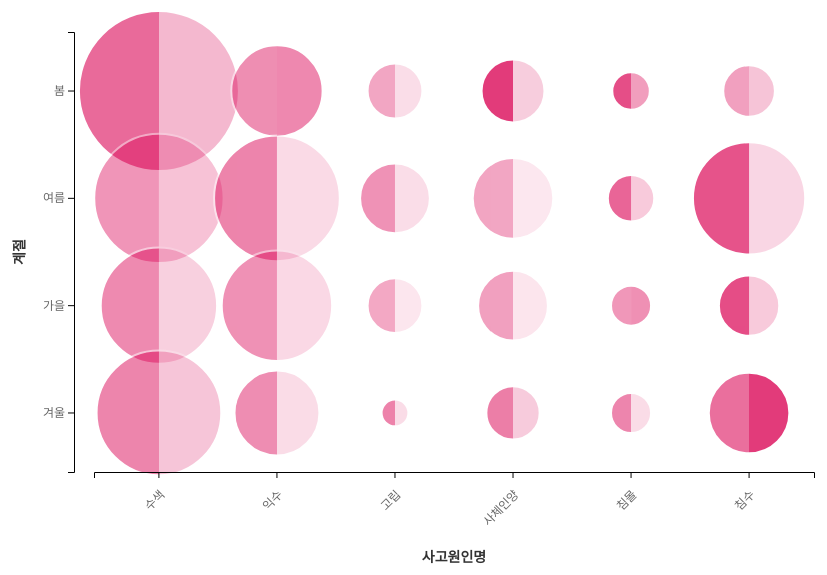
D3 v7 page, settled after 480 driven frames (8 s of simulated time); the page loaded 1 data file(s).


        // CSV 파일을 읽어서 데이터 처리
        d3.csv("hangang.csv").then(function(data) {
            // 시간을 분으로 변환하는 함수
            function timeToMinutes(timeStr) {
                if (!timeStr || timeStr === '0:00') return 0;
                const parts = timeStr.split(':');
                return parseInt(parts[0]) * 60 + parseInt(parts[1]);
            }
            
            // 계절과 사고원인명의 고유값들
            const seasons = ['봄', '여름', '가을', '겨울'];
            const causes = ['수색', '익수', '고립', '사체인양', '침몰', '침수'];

            // 각 계절-사고원인 조합별로 데이터 집계
            const groupedData = {};
            seasons.forEach(season => {
                groupedData[season] = {};
                causes.forEach(cause => {
                    groupedData[season][cause] = {
                        count: 0,
                        totalDispatchTime: 0,
                        totalRescueTime: 0,
                        avgDispatchTime: 0,
                        avgRescueTime: 0
                    };
                });
            });

            // 데이터 집계
            data.forEach(d => {
                if (d.계절명 && d.사고원인명) {
                    const season = d.계절명.trim();
                    const cause = d.사고원인명.trim();
                    const dispatchTime = timeToMinutes(d.출동);
                    const rescueTime = timeToMinutes(d.구조);
                    
                    if (groupedData[season] && groupedData[season][cause]) {
                        groupedData[season][cause].count++;
                        groupedData[season][cause].totalDispatchTime += dispatchTime;
                        groupedData[season][cause].totalRescueTime += rescueTime;
                    }
                }
            });

            // 평균 계산
            Object.keys(groupedData).forEach(season => {
                Object.keys(groupedData[season]).forEach(cause => {
                    const data = groupedData[season][cause];
                    if (data.count > 0) {
                        data.avgDispatchTime = data.totalDispatchTime / data.count;
                        data.avgRescueTime = data.totalRescueTime / data.count;
                    }
                });
            });

            // SVG 설정
            const margin = { top: 60, right: 80, bottom: 100, left: 100 };
            const width = 900 - margin.left - margin.right;
            const height = 600 - margin.top - margin.bottom;

            const svg = d3.select("#mosaic-plot")
                .attr("width", 900)
                .attr("height", 600);

            const g = svg.append("g")
                .attr("transform", `translate(${margin.left},${margin.top})`);

            // 스케일 설정
            const xScale = d3.scaleBand()
                .domain(causes)
                .range([0, width])
                .padding(0.1);

            const yScale = d3.scaleBand()
                .domain(seasons)
                .range([0, height])
                .padding(0.1);

            // 실제 데이터에서 최대 출동시간 계산
            const maxDispatchTime = d3.max(Object.values(groupedData).flatMap(season => 
                Object.values(season).map(data => data.avgDispatchTime)
            ));
            
            // 색상 스케일 (출동 시간용) - 투명도로 시간 표현
            const dispatchColorScale = d3.scaleLinear()
                .domain([0, maxDispatchTime]) // 0분 - 최대 출동시간
                .range([0, 0.8]); // 투명도: 0분=0, 최대시간=0.8

            // 실제 데이터에서 최대 구조시간 계산
            const maxRescueTime = d3.max(Object.values(groupedData).flatMap(season => 
                Object.values(season).map(data => data.avgRescueTime)
            ));
            
            // 색상 스케일 (구조 시간용) - 투명도로 시간 표현
            const rescueColorScale = d3.scaleLinear()
                .domain([0, maxRescueTime]) // 0분 - 최대 구조시간
                .range([0, 0.8]); // 투명도: 0분=0, 최대시간=0.8

            // 원 크기 스케일 (사건수에 따라) - 드라마틱하게
            const radiusScale = d3.scaleSqrt()
                .domain([0, d3.max(Object.values(groupedData).flatMap(season => 
                    Object.values(season).map(data => data.count)
                ))])
                .range([8, 80]); // 최소 8px(지름 16px), 최대 80px(지름 160px)

            // 모자이크 플롯 그리기 (반원형)
            seasons.forEach(season => {
                causes.forEach(cause => {
                    const data = groupedData[season][cause];
                    if (data.count > 0) {
                        const x = xScale(cause) + xScale.bandwidth() / 2;
                        const y = yScale(season) + yScale.bandwidth() / 2;
                        const radius = radiusScale(data.count);

                        // 고유한 ID 생성
                        const uniqueId = `${season.replace(/\s+/g, '')}-${cause.replace(/\s+/g, '')}-${x}-${y}`;
                        
                        // 클리핑 패스로 반원 만들기 (확대 고려)
                        const clipLeft = g.append("defs").append("clipPath").attr("id", `clip-left-${uniqueId}`);
                        clipLeft.append("rect")
                            .attr("x", x - 120)
                            .attr("y", y - 120)
                            .attr("width", 120)
                            .attr("height", 240);

                        const clipRight = g.append("defs").append("clipPath").attr("id", `clip-right-${uniqueId}`);
                        clipRight.append("rect")
                            .attr("x", x)
                            .attr("y", y - 120)
                            .attr("width", 120)
                            .attr("height", 240);

                        // 출동 시간을 나타내는 원 (왼쪽 절반)
                        const dispatchCircle = g.append("circle")
                            .attr("cx", x)
                            .attr("cy", y)
                            .attr("r", radius)
                            .attr("fill", "#DC0B5A")
                            .attr("stroke", "#fff")
                            .attr("stroke-width", 2)
                            .attr("opacity", dispatchColorScale(data.avgDispatchTime))
                            .attr("clip-path", `url(#clip-left-${uniqueId})`)
                            .attr("class", `circle-${uniqueId}`);

                        // 구조 시간을 나타내는 원 (오른쪽 절반)
                        const rescueCircle = g.append("circle")
                            .attr("cx", x)
                            .attr("cy", y)
                            .attr("r", radius)
                            .attr("fill", "#DC0B5A")
                            .attr("stroke", "#fff")
                            .attr("stroke-width", 2)
                            .attr("opacity", rescueColorScale(data.avgRescueTime))
                            .attr("clip-path", `url(#clip-right-${uniqueId})`)
                            .attr("class", `circle-${uniqueId}`);

                        // 텍스트 요소를 변수로 저장
                        let hoverText1, hoverText2, hoverText3, hoverText4;
                        let isHovered = false;
                        
                        // 마우스 이벤트를 간단하게 처리
                        dispatchCircle.on("mouseover", function(event) {
                            if (isHovered) return;
                            isHovered = true;
                            
                            // 원 확대 (모든 원 동일한 크기) - 부드러운 애니메이션
                            dispatchCircle
                                .transition()
                                .duration(300)
                                .attr("r", 100)
                                .attr("stroke-width", 3);
                            rescueCircle
                                .transition()
                                .duration(300)
                                .attr("r", 100)
                                .attr("stroke-width", 3);
                            
                            // 텍스트 표시
                            hoverText1 = g.append("text")
                                .attr("x", x)
                                .attr("y", y - 15)
                                .attr("text-anchor", "middle")
                                .attr("font-size", "12px")
                                .attr("font-weight", "bold")
                                .attr("fill", "#333")
                                .text(`${season} - ${cause}`);
                            
                            hoverText2 = g.append("text")
                                .attr("x", x)
                                .attr("y", y - 5)
                                .attr("text-anchor", "middle")
                                .attr("font-size", "10px")
                                .attr("fill", "#666")
                                .text(`${data.count}건`);
                            
                            hoverText3 = g.append("text")
                                .attr("x", x - 25)
                                .attr("y", y + 10)
                                .attr("text-anchor", "middle")
                                .attr("font-size", "9px")
                                .attr("fill", "#666")
                                .text(`출동: ${Math.floor(data.avgDispatchTime / 60)}:${String(Math.floor(data.avgDispatchTime % 60)).padStart(2, '0')}`);
                            
                            hoverText4 = g.append("text")
                                .attr("x", x + 25)
                                .attr("y", y + 10)
                                .attr("text-anchor", "middle")
                                .attr("font-size", "9px")
                                .attr("fill", "#666")
                                .text(`구조: ${Math.floor(data.avgRescueTime / 60)}:${String(Math.floor(data.avgRescueTime % 60)).padStart(2, '0')}`);
                        });
                        
                        rescueCircle.on("mouseover", function(event) {
                            if (isHovered) return;
                            isHovered = true;
                            
                            // 원 확대 (모든 원 동일한 크기) - 부드러운 애니메이션
                            dispatchCircle
                                .transition()
                                .duration(300)
                                .attr("r", 100)
                                .attr("stroke-width", 3);
                            rescueCircle
                                .transition()
                                .duration(300)
                                .attr("r", 100)
                                .attr("stroke-width", 3);
                            
                            // 텍스트 표시 (자연스러운 애니메이션)
                            hoverText1 = g.append("text")
                                .attr("x", x)
                                .attr("y", y - 15)
                                .attr("text-anchor", "middle")
                                .attr("font-size", "12px")
                                .attr("font-weight", "bold")
                                .attr("fill", "#333")
                                .attr("opacity", 0)
                                .text(`${season} - ${cause}`)
                                .transition()
                                .delay(150)
                                .duration(200)
                                .attr("opacity", 1);
                            
                            hoverText2 = g.append("text")
                                .attr("x", x)
                                .attr("y", y - 5)
                                .attr("text-anchor", "middle")
                                .attr("font-size", "10px")
                                .attr("fill", "#666")
                                .attr("opacity", 0)
                                .text(`${data.count}건`)
                                .transition()
                                .delay(200)
                                .duration(200)
                                .attr("opacity", 1);
                            
                            hoverText3 = g.append("text")
                                .attr("x", x - 25)
                                .attr("y", y + 10)
                                .attr("text-anchor", "middle")
                                .attr("font-size", "9px")
                                .attr("fill", "#666")
                                .attr("opacity", 0)
                                .text(`출동: ${Math.floor(data.avgDispatchTime / 60)}:${String(Math.floor(data.avgDispatchTime % 60)).padStart(2, '0')}`)
                                .transition()
                                .delay(250)
                                .duration(200)
                                .attr("opacity", 1);
                            
                            hoverText4 = g.append("text")
                                .attr("x", x + 25)
                                .attr("y", y + 10)
                                .attr("text-anchor", "middle")
                                .attr("font-size", "9px")
                                .attr("fill", "#666")
                                .attr("opacity", 0)
                                .text(`구조: ${Math.floor(data.avgRescueTime / 60)}:${String(Math.floor(data.avgRescueTime % 60)).padStart(2, '0')}`)
                                .transition()
                                .delay(300)
                                .duration(200)
                                .attr("opacity", 1);
                        });
                        
                        dispatchCircle.on("mouseout", function() {
                            if (!isHovered) return;
                            isHovered = false;
                            
                            // 원 복원 - 부드러운 애니메이션
                            dispatchCircle
                                .transition()
                                .duration(300)
                                .attr("r", radius)
                                .attr("stroke-width", 2);
                            rescueCircle
                                .transition()
                                .duration(300)
                                .attr("r", radius)
                                .attr("stroke-width", 2);
                            
                            // 텍스트 강제 제거 (다중 방법)
                            if (hoverText1) {
                                hoverText1.remove();
                                hoverText1 = null;
                            }
                            if (hoverText2) {
                                hoverText2.remove();
                                hoverText2 = null;
                            }
                            if (hoverText3) {
                                hoverText3.remove();
                                hoverText3 = null;
                            }
                            if (hoverText4) {
                                hoverText4.remove();
                                hoverText4 = null;
                            }
                            
                            // 추가 안전장치: 호버 텍스트만 제거 (축 레이블 제외)
                            d3.selectAll(`text`).filter(function() {
                                const text = d3.select(this);
                                const textContent = text.text();
                                // 축 레이블이 아닌 호버 텍스트만 제거
                                return (textContent.includes(season) && textContent.includes(cause)) || 
                                       textContent.includes('건') ||
                                       (textContent.includes('출동:') || textContent.includes('구조:'));
                            }).remove();
                            
                            // 강제로 모든 호버 관련 텍스트 제거
                            d3.selectAll('text').each(function() {
                                const text = d3.select(this);
                                const textContent = text.text();
                                if (textContent.includes('출동:') || textContent.includes('구조:') || 
                                    textContent.includes('건') || 
                                    (textContent.includes(season) && textContent.includes(cause))) {
                                    text.remove();
                                }
                            });
                        });
                        
                        rescueCircle.on("mouseout", function() {
                            if (!isHovered) return;
                            isHovered = false;
                            
                            // 원 복원 - 부드러운 애니메이션
                            dispatchCircle
                                .transition()
                                .duration(300)
                                .attr("r", radius)
                                .attr("stroke-width", 2);
                            rescueCircle
                                .transition()
                                .duration(300)
                                .attr("r", radius)
                                .attr("stroke-width", 2);
                            
                            // 텍스트 강제 제거 (다중 방법)
                            if (hoverText1) {
                                hoverText1.remove();
                                hoverText1 = null;
                            }
                            if (hoverText2) {
                                hoverText2.remove();
                                hoverText2 = null;
                            }
                            if (hoverText3) {
                                hoverText3.remove();
                                hoverText3 = null;
                            }
                            if (hoverText4) {
                                hoverText4.remove();
                                hoverText4 = null;
                            }
                            
                            // 추가 안전장치: 호버 텍스트만 제거 (축 레이블 제외)
                            d3.selectAll(`text`).filter(function() {
                                const text = d3.select(this);
                                const textContent = text.text();
                                // 축 레이블이 아닌 호버 텍스트만 제거
                                return (textContent.includes(season) && textContent.includes(cause)) || 
                                       textContent.includes('건') ||
                                       (textContent.includes('출동:') || textContent.includes('구조:'));
                            }).remove();
                            
                            // 강제로 모든 호버 관련 텍스트 제거
                            d3.selectAll('text').each(function() {
                                const text = d3.select(this);
                                const textContent = text.text();
                                if (textContent.includes('출동:') || textContent.includes('구조:') || 
                                    textContent.includes('건') || 
                                    (textContent.includes(season) && textContent.includes(cause))) {
                                    text.remove();
                                }
                            });
                        });

                    }
                });
            });

            // X축 (사고원인명)
            g.append("g")
                .attr("transform", `translate(0,${height})`)
                .call(d3.axisBottom(xScale))
                .selectAll("text")
                .attr("transform", "rotate(-45)")
                .attr("text-anchor", "end")
                .attr("dx", "-1em")
                .attr("dy", "1em");

            // Y축 (계절)
            g.append("g")
    .attr("transform", "translate(-20, 0)")  // 왼쪽으로 20px 이동
    .call(d3.axisLeft(yScale));

            // 축 레이블
            g.append("text")
                .attr("class", "axis-label")
                .attr("transform", "rotate(-90)")
                .attr("y", 0 - margin.left / 2-20)
                .attr("x", 0 - (height / 2))
                .attr("text-anchor", "middle")
                .text("계절");

            g.append("text")
                .attr("class", "axis-label")
                .attr("transform", `translate(${width / 2}, ${height + margin.bottom / 2})`)
                .attr("text-anchor", "middle")
                .attr("y", 0 - margin.left / 2 + 90)  // 더 위로 이동                
                .text("사고원인명");

            // 제목 추가
            g.append("text")
                .attr("class", "axis-label")
                .attr("x", width / 2)
                .attr("y", -20)
                .attr("text-anchor", "middle")
                .attr("font-size", "16px")
            
            // 최대 시간을 HTML에 표시
            document.getElementById('max-dispatch-time').textContent = 
                Math.floor(maxDispatchTime / 60) + ':' + String(Math.floor(maxDispatchTime % 60)).padStart(2, '0');
            document.getElementById('max-rescue-time').textContent = 
                Math.floor(maxRescueTime / 60) + ':' + String(Math.floor(maxRescueTime % 60)).padStart(2, '0');

        }).catch(function(error) {
            console.error("CSV 파일을 읽는 중 오류가 발생했습니다:", error);
        });
    

### data: hangang.csv
?사건, 신고, 출동, 구조, 복귀, 신고시각, 출동시각, 현장도착시각, 구조완료시각, 복귀시각, 계절명, 사고원인명, 현장시군구명, 소방서명
1, 0:03, 0:00, 0:00, 0:00, 2023.1.1 1:08, 2023.1.1 1:11, 2023.1.1 1:11, 2023.1.1 1:11, 2023.1.1 1:11, 겨울, 기타 수난, 광진구, 119특수구조단
2, 0:01, 0:04, 0:35, 0:05, 2023.1.1 1:25, 2023.1.1 1:26, 2023.1.1 1:30, 2023.1.1 2:05, 2023.1.1 2:10, 겨울, 기타 수난, 마포구, 마포소방서
3, 0:01, 0:06, 0:08, 0:09, 2023.1.1 2:43, 2023.1.1 2:44, 2023.1.1 2:50, 2023.1.1 2:58, 2023.1.1 3:07, 겨울, 수색, 영등포구, 영등포소방서
4, 0:02, 0:06, 0:13, 0:06, 2023.1.1 6:48, 2023.1.1 6:50, 2023.1.1 6:56, 2023.1.1 7:09, 2023.1.1 7:15, 겨울, 수색, 서초구, 용산소방서
5, 0:02, 0:01, 0:17, 0:02, 2023.1.1 6:48, 2023.1.1 6:50, 2023.1.1 6:51, 2023.1.1 7:08, 2023.1.1 7:10, 겨울, 기타 수난, 서초구, 119특수구조단
6, 0:01, 0:09, 0:08, 0:12, 2023.1.1 15:57, 2023.1.1 15:58, 2023.1.1 16:07, 2023.1.1 16:15, 2023.1.1 16:27, 겨울, 익수, 송파구, 강동소방서
7, 0:01, 0:09, 0:28, 0:13, 2023.1.1 15:57, 2023.1.1 15:58, 2023.1.1 16:07, 2023.1.1 16:35, 2023.1.1 16:48, 겨울, 익수, 송파구, 송파소방서
8, 0:01, 0:09, 0:08, 0:10, 2023.1.1 15:57, 2023.1.1 15:58, 2023.1.1 16:07, 2023.1.1 16:15, 2023.1.1 16:25, 겨울, 기타 수난, 송파구, 119특수구조단
9, 0:01, 0:09, 0:06, 0:17, 2023.1.1 15:57, 2023.1.1 15:58, 2023.1.1 16:07, 2023.1.1 16:13, 2023.1.1 16:30, 겨울, 기타 수난, 송파구, 119특수구조단
10, 0:01, 0:05, 0:11, 0:15, 2023.1.2 3:15, 2023.1.2 3:16, 2023.1.2 3:21, 2023.1.2 3:32, 2023.1.2 3:47, 겨울, 기타 수난, 영등포구, 영등포소방서
11, 0:01, 0:05, 0:11, 0:08, 2023.1.2 3:15, 2023.1.2 3:16, 2023.1.2 3:21, 2023.1.2 3:32, 2023.1.2 3:40, 겨울, 기타 수난, 영등포구, 마포소방서
12, 0:01, 0:04, 0:52, 5:17, 2023.1.2 9:53, 2023.1.2 9:54, 2023.1.2 9:58, 2023.1.2 10:50, 2023.1.2 16:07, 겨울, 기타 수난, 영등포구, 119특수구조단
13, 0:04, 0:13, 0:03, 0:10, 2023.1.2 19:40, 2023.1.2 19:44, 2023.1.2 19:57, 2023.1.2 20:00, 2023.1.2 20:10, 겨울, 수색, 용산구, 119특수구조단
14, 0:01, 0:03, 0:07, 0:17, 2023.1.3 3:42, 2023.1.3 3:43, 2023.1.3 3:46, 2023.1.3 3:53, 2023.1.3 4:10, 겨울, 기타 수난, 용산구, 영등포소방서
15, 0:01, 0:05, 0:05, 0:12, 2023.1.3 3:42, 2023.1.3 3:43, 2023.1.3 3:48, 2023.1.3 3:53, 2023.1.3 4:05, 겨울, 기타 수난, 용산구, 영등포소방서
16, 0:01, 0:01, 0:09, 0:12, 2023.1.3 3:42, 2023.1.3 3:43, 2023.1.3 3:44, 2023.1.3 3:53, 2023.1.3 4:05, 겨울, 기타 수난, 용산구, 119특수구조단
17, 0:01, 0:06, 0:03, 0:17, 2023.1.3 7:08, 2023.1.3 7:09, 2023.1.3 7:15, 2023.1.3 7:18, 2023.1.3 7:35, 겨울, 기타 수난, 마포구, 영등포소방서
18, 0:01, 0:06, 0:03, 0:22, 2023.1.3 7:08, 2023.1.3 7:09, 2023.1.3 7:15, 2023.1.3 7:18, 2023.1.3 7:40, 겨울, 기타 수난, 마포구, 영등포소방서
19, 0:01, 0:04, 0:05, 0:07, 2023.1.3 7:08, 2023.1.3 7:09, 2023.1.3 7:13, 2023.1.3 7:18, 2023.1.3 7:25, 겨울, 기타 수난, 마포구, 119특수구조단
20, 0:01, 0:11, 0:06, 0:05, 2023.1.3 15:57, 2023.1.3 15:58, 2023.1.3 16:09, 2023.1.3 16:15, 2023.1.3 16:20, 겨울, 기타 수난, 송파구, 119특수구조단
21, 0:00, 0:08, 0:01, 0:14, 2023.1.3 16:31, 2023.1.3 16:31, 2023.1.3 16:39, 2023.1.3 16:40, 2023.1.3 16:54, 겨울, 수색, 영등포구, 영등포소방서
22, 0:01, 0:09, 0:12, 0:15, 2023.1.3 17:13, 2023.1.3 17:14, 2023.1.3 17:23, 2023.1.3 17:35, 2023.1.3 17:50, 겨울, 기타 수난, 은평구, 은평소방서
23, 0:01, 0:04, 0:02, 0:14, 2023.1.4 3:09, 2023.1.4 3:10, 2023.1.4 3:14, 2023.1.4 3:16, 2023.1.4 3:30, 겨울, 기타 수난, 마포구, 영등포소방서
24, 0:01, 0:04, 0:02, 0:09, 2023.1.4 8:14, 2023.1.4 8:15, 2023.1.4 8:19, 2023.1.4 8:21, 2023.1.4 8:30, 겨울, 기타 수난, 성동구, 119특수구조단
25, 0:00, 0:04, 0:00, 0:03, 2023.1.4 16:02, 2023.1.4 16:02, 2023.1.4 16:06, 2023.1.4 16:06, 2023.1.4 16:09, 겨울, 익수, 강동구, 강동소방서
26, 0:00, 0:01, 0:03, 0:09, 2023.1.4 16:02, 2023.1.4 16:02, 2023.1.4 16:03, 2023.1.4 16:06, 2023.1.4 16:15, 겨울, 기타 수난, 강동구, 119특수구조단
27, 0:01, 0:03, 0:22, 0:05, 2023.1.5 13:24, 2023.1.5 13:25, 2023.1.5 13:28, 2023.1.5 13:50, 2023.1.5 13:55, 겨울, 기타 수난, 영등포구, 마포소방서
28, 0:01, 0:03, 0:17, 0:15, 2023.1.5 13:24, 2023.1.5 13:25, 2023.1.5 13:28, 2023.1.5 13:45, 2023.1.5 14:00, 겨울, 기타 수난, 영등포구, 119특수구조단
29, 0:02, 0:06, 0:05, 0:15, 2023.1.5 20:32, 2023.1.5 20:34, 2023.1.5 20:40, 2023.1.5 20:45, 2023.1.5 21:00, 겨울, 기타 수난, 영등포구, 119특수구조단
30, 0:02, 0:05, 0:03, 0:07, 2023.1.6 11:28, 2023.1.6 11:30, 2023.1.6 11:35, 2023.1.6 11:38, 2023.1.6 11:45, 겨울, 기타 수난, 마포구, 영등포소방서
31, 0:02, 0:05, 0:03, 0:07, 2023.1.6 11:28, 2023.1.6 11:30, 2023.1.6 11:35, 2023.1.6 11:38, 2023.1.6 11:45, 겨울, 수색, 마포구, 영등포소방서
32, 0:02, 0:02, 0:05, 0:14, 2023.1.7 3:24, 2023.1.7 3:26, 2023.1.7 3:28, 2023.1.7 3:33, 2023.1.7 3:47, 겨울, 기타 수난, 용산구, 강남소방서
33, 0:02, 0:02, 0:05, 0:10, 2023.1.7 3:24, 2023.1.7 3:26, 2023.1.7 3:28, 2023.1.7 3:33, 2023.1.7 3:43, 겨울, 기타 수난, 용산구, 서초소방서
34, 0:02, 0:02, 0:05, 0:17, 2023.1.7 3:24, 2023.1.7 3:26, 2023.1.7 3:28, 2023.1.7 3:33, 2023.1.7 3:50, 겨울, 기타 수난, 용산구, 119특수구조단
35, 0:01, 0:12, 0:02, 0:17, 2023.1.7 7:53, 2023.1.7 7:54, 2023.1.7 8:06, 2023.1.7 8:08, 2023.1.7 8:25, 겨울, 익수, 송파구, 송파소방서
36, 0:01, 0:02, 0:12, 0:07, 2023.1.7 7:53, 2023.1.7 7:54, 2023.1.7 7:56, 2023.1.7 8:08, 2023.1.7 8:15, 겨울, 기타 수난, 송파구, 119특수구조단
37, 0:01, 0:03, 0:01, 0:07, 2023.1.7 15:38, 2023.1.7 15:39, 2023.1.7 15:42, 2023.1.7 15:43, 2023.1.7 15:50, 겨울, 기타 수난, 강동구, 119특수구조단
38, 0:00, 0:05, 0:03, 0:12, 2023.1.7 19:35, 2023.1.7 19:35, 2023.1.7 19:40, 2023.1.7 19:43, 2023.1.7 19:55, 겨울, 기타 수난, 서초구, 서초소방서
39, 0:00, 0:02, 0:02, 0:06, 2023.1.7 19:35, 2023.1.7 19:35, 2023.1.7 19:37, 2023.1.7 19:39, 2023.1.7 19:45, 겨울, 기타 수난, 서초구, 119특수구조단
40, 0:01, 0:05, 0:00, 0:03, 2023.1.7 19:41, 2023.1.7 19:42, 2023.1.7 19:47, 2023.1.7 19:47, 2023.1.7 19:50, 겨울, 익수, 강동구, 강동소방서
41, 0:01, 0:05, 0:00, 0:08, 2023.1.7 19:41, 2023.1.7 19:42, 2023.1.7 19:47, 2023.1.7 19:47, 2023.1.7 19:55, 겨울, 익수, 강동구, 강동소방서
42, 0:01, 0:03, 0:00, 0:05, 2023.1.7 19:41, 2023.1.7 19:42, 2023.1.7 19:45, 2023.1.7 19:45, 2023.1.7 19:50, 겨울, 기타 수난, 강동구, 119특수구조단
43, 0:00, 0:05, 0:07, 0:08, 2023.1.7 23:35, 2023.1.7 23:35, 2023.1.7 23:40, 2023.1.7 23:47, 2023.1.7 23:55, 겨울, 기타 수난, 용산구, 119특수구조단
44, 0:01, 0:05, 0:02, 0:17, 2023.1.8 2:20, 2023.1.8 2:21, 2023.1.8 2:26, 2023.1.8 2:28, 2023.1.8 2:45, 겨울, 기타 수난, 서초구, 서초소방서
45, 0:01, 0:01, 0:08, 0:05, 2023.1.8 2:20, 2023.1.8 2:21, 2023.1.8 2:22, 2023.1.8 2:30, 2023.1.8 2:35, 겨울, 기타 수난, 서초구, 119특수구조단
46, 0:01, 0:01, 0:04, 0:10, 2023.1.8 3:24, 2023.1.8 3:25, 2023.1.8 3:26, 2023.1.8 3:30, 2023.1.8 3:40, 겨울, 기타 수난, 성동구, 119특수구조단
47, 0:01, 0:03, 0:03, 0:21, 2023.1.8 11:37, 2023.1.8 11:38, 2023.1.8 11:41, 2023.1.8 11:44, 2023.1.8 12:05, 겨울, 기타 수난, 마포구, 119특수구조단
… [head cut at 6 KiB]